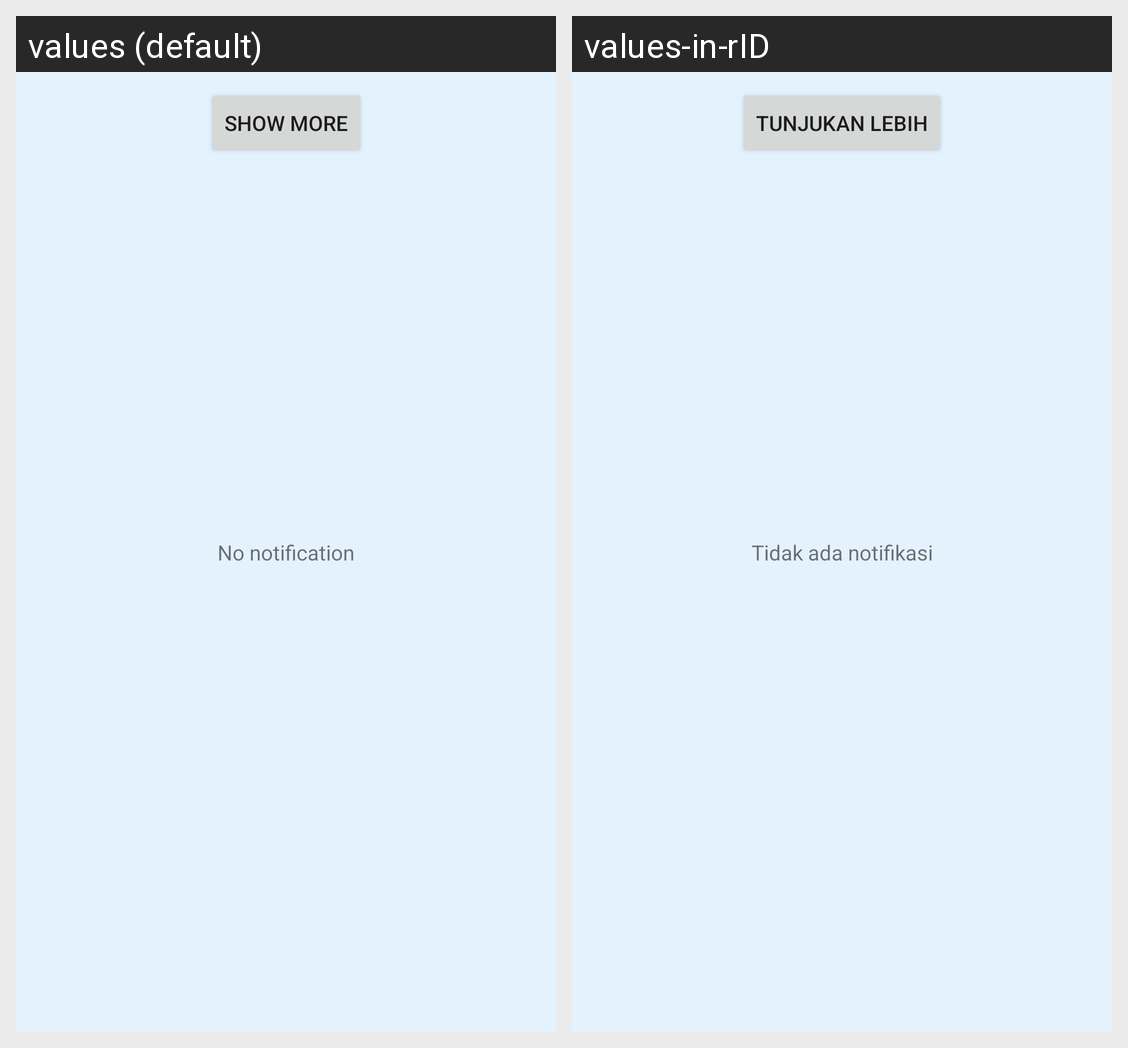

The Android screen above is rendered under two locales of the same app. Produce the string resources it draws, with the default and per-locale values.
Android screen res/layout/activity_notification.xml rendered under 2 locales, left to right: values (default), values-in-rID. Device: Nexus 5 (rendered at 1080×1920; each locale shown at half size, 540×960, under a caption strip naming it); theme Theme.Cuman.SplashScreen.
Strings drawn on this screen, with the default value and each locale's value (text and hints the layout hard-codes, and strings that could not be matched under every locale, appear in the picture but are not listed):

no_notification
  values: No notification
  values-in-rID: Tidak ada notifikasi

nf_show_more
  values: Show More
  values-in-rID: Tunjukan lebih
